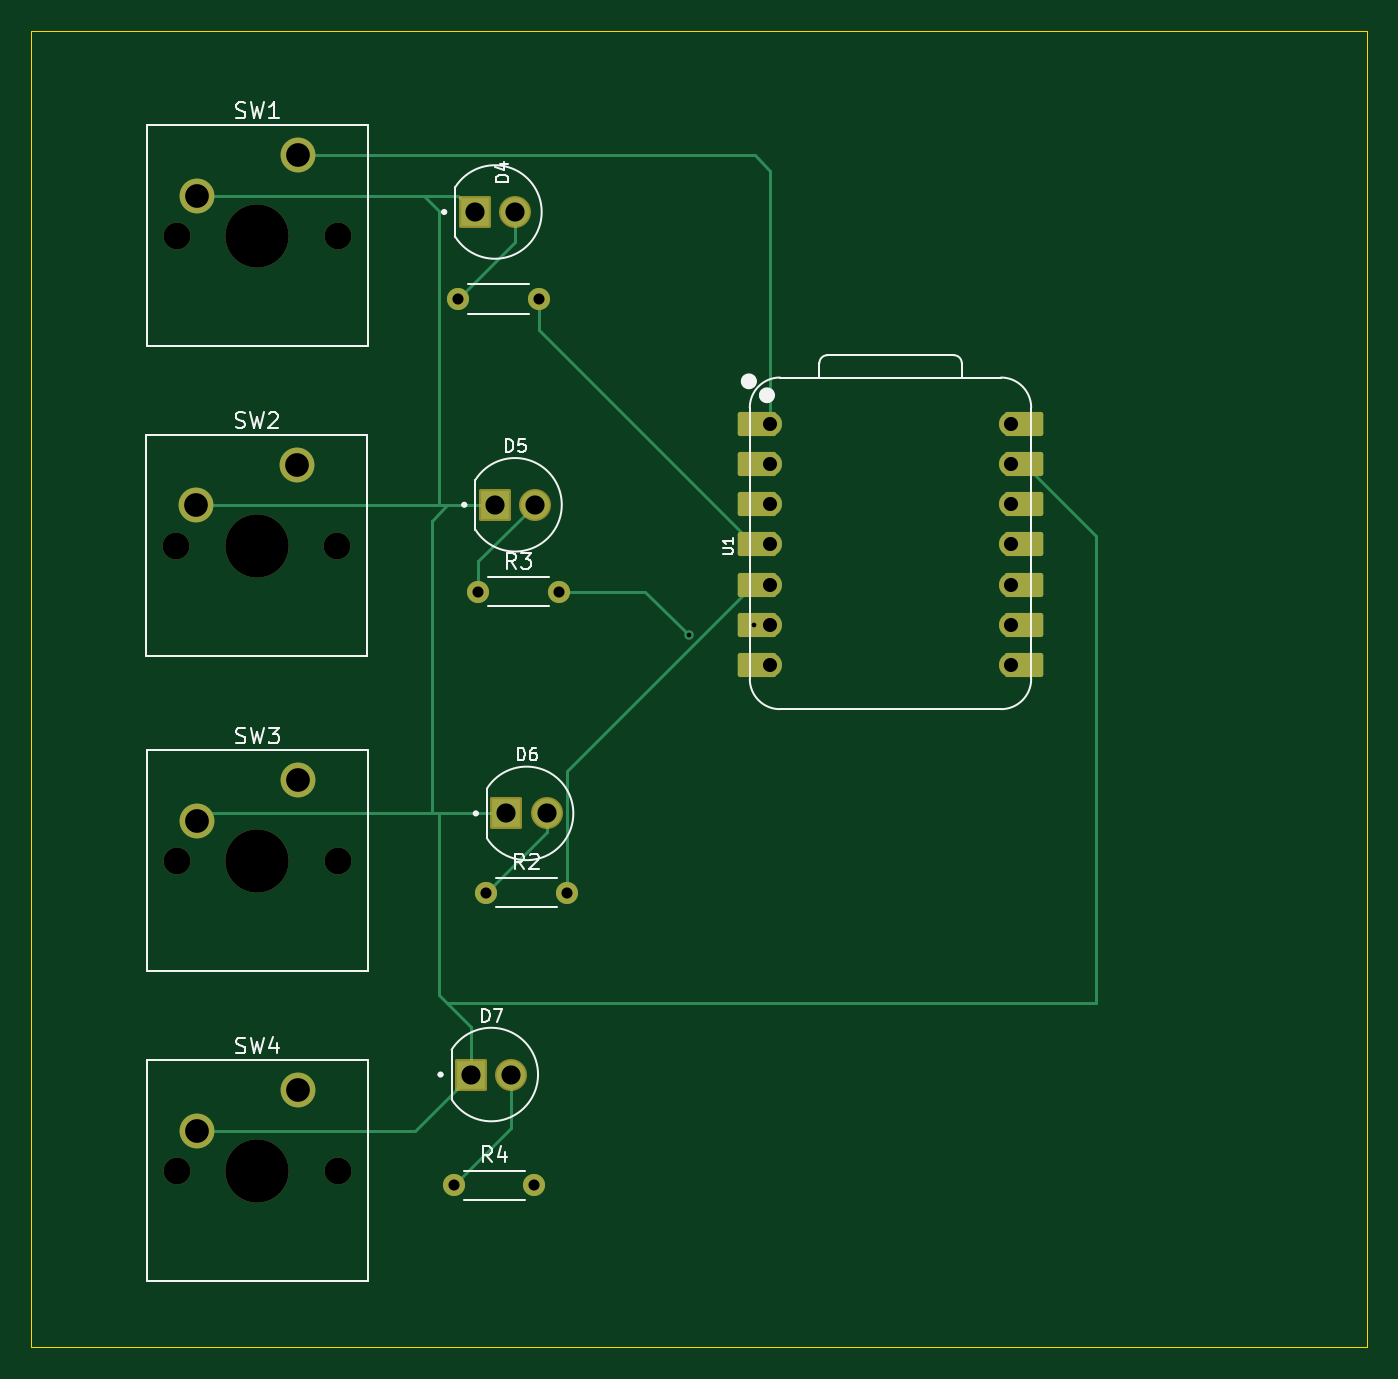
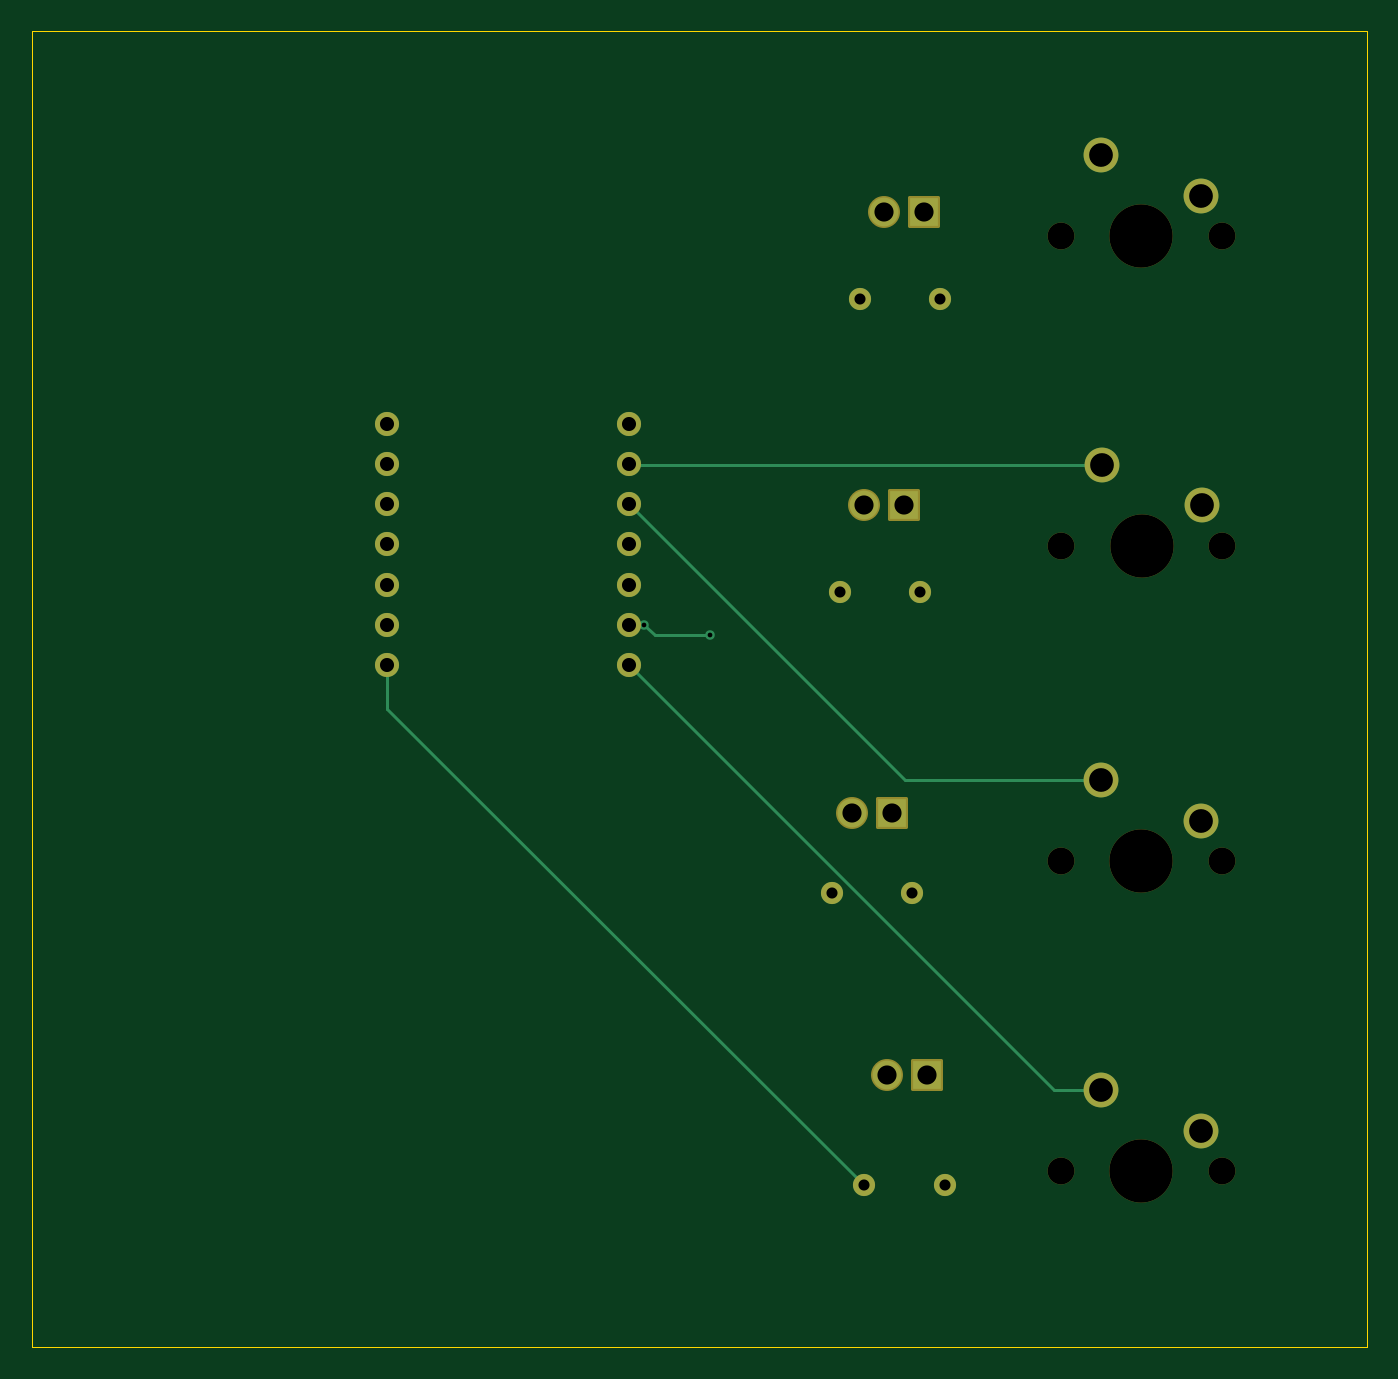
Circuit board: 11 layer files. Board 84.4 x 83.2 mm.
- bottom_copper: pathfinder-B_Cu.gbr (4232 bytes)
- bottom_mask: pathfinder-B_Mask.gbr (2983 bytes)
- paste: pathfinder-B_Paste.gbr (470 bytes)
- bottom_silk: pathfinder-B_Silkscreen.gbr (471 bytes)
- outline: pathfinder-Edge_Cuts.gbr (633 bytes)
- top_copper: pathfinder-F_Cu.gbr (7964 bytes)
- top_mask: pathfinder-F_Mask.gbr (3715 bytes)
- paste: pathfinder-F_Paste.gbr (470 bytes)
- top_silk: pathfinder-F_Silkscreen.gbr (20164 bytes)
- drill: pathfinder-NPTH.drl (593 bytes)
- drill: pathfinder-PTH.drl (1200 bytes)

=== bottom_copper: pathfinder-B_Cu.gbr ===
%TF.GenerationSoftware,KiCad,Pcbnew,10.0.0*%
%TF.CreationDate,2026-04-08T16:35:43-07:00*%
%TF.ProjectId,pathfinder,70617468-6669-46e6-9465-722e6b696361,rev?*%
%TF.SameCoordinates,Original*%
%TF.FileFunction,Copper,L2,Bot*%
%TF.FilePolarity,Positive*%
%FSLAX46Y46*%
G04 Gerber Fmt 4.6, Leading zero omitted, Abs format (unit mm)*
G04 Created by KiCad (PCBNEW 10.0.0) date 2026-04-08 16:35:43*
%MOMM*%
%LPD*%
G01*
G04 APERTURE LIST*
%TA.AperFunction,ComponentPad*%
%ADD10C,1.815000*%
%TD*%
%TA.AperFunction,ComponentPad*%
%ADD11R,1.815000X1.815000*%
%TD*%
%TA.AperFunction,ComponentPad*%
%ADD12C,2.200000*%
%TD*%
%TA.AperFunction,ComponentPad*%
%ADD13C,1.400000*%
%TD*%
%TA.AperFunction,ComponentPad*%
%ADD14C,1.524000*%
%TD*%
%TA.AperFunction,ViaPad*%
%ADD15C,0.600000*%
%TD*%
%TA.AperFunction,Conductor*%
%ADD16C,0.200000*%
%TD*%
G04 APERTURE END LIST*
D10*
%TO.P,D7,A*%
%TO.N,Net-(D7-PadA)*%
X171040000Y-81500000D03*
D11*
%TO.P,D7,C*%
%TO.N,GND*%
X168500000Y-81500000D03*
%TD*%
D10*
%TO.P,D5,A*%
%TO.N,Net-(D5-PadA)*%
X172540000Y-45500000D03*
D11*
%TO.P,D5,C*%
%TO.N,GND*%
X170000000Y-45500000D03*
%TD*%
D10*
%TO.P,D4,A*%
%TO.N,Net-(D4-PadA)*%
X171270000Y-27000000D03*
D11*
%TO.P,D4,C*%
%TO.N,GND*%
X168730000Y-27000000D03*
%TD*%
D12*
%TO.P,SW1,1,1_1*%
%TO.N,button1*%
X157540000Y-23420000D03*
%TO.P,SW1,2,2_2*%
%TO.N,GND*%
X151190000Y-25960000D03*
%TD*%
%TO.P,SW4,1,1_1*%
%TO.N,button4*%
X157540000Y-82500000D03*
%TO.P,SW4,2,2_2*%
%TO.N,GND*%
X151190000Y-85040000D03*
%TD*%
D13*
%TO.P,R4,1*%
%TO.N,Net-(D7-PadA)*%
X167420000Y-88500000D03*
%TO.P,R4,2*%
%TO.N,LED4*%
X172500000Y-88500000D03*
%TD*%
D12*
%TO.P,SW2,1,1_1*%
%TO.N,button2*%
X157500000Y-43000000D03*
%TO.P,SW2,2,2_2*%
%TO.N,GND*%
X151150000Y-45540000D03*
%TD*%
%TO.P,SW3,1,1_1*%
%TO.N,button3*%
X157540000Y-62920000D03*
%TO.P,SW3,2,2_2*%
%TO.N,GND*%
X151190000Y-65460000D03*
%TD*%
D10*
%TO.P,D6,A*%
%TO.N,Net-(D6-PadA)*%
X173270000Y-65000000D03*
D11*
%TO.P,D6,C*%
%TO.N,GND*%
X170730000Y-65000000D03*
%TD*%
D13*
%TO.P,R1,1*%
%TO.N,Net-(D4-PadA)*%
X167690000Y-32500000D03*
%TO.P,R1,2*%
%TO.N,LED1*%
X172770000Y-32500000D03*
%TD*%
%TO.P,R2,1*%
%TO.N,Net-(D6-PadA)*%
X169460000Y-70000000D03*
%TO.P,R2,2*%
%TO.N,LED2*%
X174540000Y-70000000D03*
%TD*%
D14*
%TO.P,U1,1,P26_A0_D0_1*%
%TO.N,button1*%
X187380000Y-40380000D03*
%TO.P,U1,2,P27_A1_D1_2*%
%TO.N,button2*%
X187380000Y-42920000D03*
%TO.P,U1,3,P28_A2_D2_3*%
%TO.N,button3*%
X187380000Y-45460000D03*
%TO.P,U1,4,P29_A3_D3_4*%
%TO.N,LED1*%
X187380000Y-48000000D03*
%TO.P,U1,5,P6_SDA_D4_5*%
%TO.N,LED2*%
X187380000Y-50540000D03*
%TO.P,U1,6,P7_SCL_D5_6*%
%TO.N,LED3*%
X187380000Y-53080000D03*
%TO.P,U1,7,P0_D6_TX_7*%
%TO.N,button4*%
X187380000Y-55620000D03*
%TO.P,U1,8,P1_D7_RX_8*%
%TO.N,LED4*%
X202620000Y-55620000D03*
%TO.P,U1,9,P2_D8_SCK_9*%
%TO.N,unconnected-(U1-P2_D8_SCK-Pad9)*%
X202620000Y-53080000D03*
%TO.P,U1,10,P4_D9_MISO_10*%
%TO.N,unconnected-(U1-P4_D9_MISO-Pad10)*%
X202620000Y-50540000D03*
%TO.P,U1,11,P3_D10_MOSI_11*%
%TO.N,unconnected-(U1-P3_D10_MOSI-Pad11)*%
X202620000Y-48000000D03*
%TO.P,U1,12,3V3_12*%
%TO.N,unconnected-(U1-3V3-Pad12)*%
X202620000Y-45460000D03*
%TO.P,U1,13,GND_13*%
%TO.N,GND*%
X202620000Y-42920000D03*
%TO.P,U1,14,VBUS_14*%
%TO.N,unconnected-(U1-VBUS-Pad14)*%
X202620000Y-40380000D03*
%TD*%
D13*
%TO.P,R3,1*%
%TO.N,Net-(D5-PadA)*%
X168960000Y-51000000D03*
%TO.P,R3,2*%
%TO.N,LED3*%
X174040000Y-51000000D03*
%TD*%
D15*
%TO.N,LED3*%
X186385500Y-53080000D03*
X182246920Y-53746920D03*
%TD*%
%TO.N,button2*%
D16*
X187300000Y-43000000D02*
X187380000Y-42920000D01*
X157500000Y-43000000D02*
X187300000Y-43000000D01*
%TO.N,button3*%
X157540000Y-62920000D02*
X169920000Y-62920000D01*
X169920000Y-62920000D02*
X187380000Y-45460000D01*
%TO.N,LED3*%
X185718580Y-53746920D02*
X186385500Y-53080000D01*
X182246920Y-53746920D02*
X185718580Y-53746920D01*
%TO.N,button4*%
X157540000Y-82500000D02*
X160500000Y-82500000D01*
X160500000Y-82500000D02*
X187380000Y-55620000D01*
%TO.N,LED4*%
X202620000Y-58380000D02*
X202620000Y-55620000D01*
X172500000Y-88500000D02*
X202620000Y-58380000D01*
%TD*%
M02*

=== bottom_mask: pathfinder-B_Mask.gbr (2983 bytes, source withheld) ===
=== paste: pathfinder-B_Paste.gbr ===
%TF.GenerationSoftware,KiCad,Pcbnew,10.0.0*%
%TF.CreationDate,2026-04-08T16:35:43-07:00*%
%TF.ProjectId,pathfinder,70617468-6669-46e6-9465-722e6b696361,rev?*%
%TF.SameCoordinates,Original*%
%TF.FileFunction,Paste,Bot*%
%TF.FilePolarity,Positive*%
%FSLAX46Y46*%
G04 Gerber Fmt 4.6, Leading zero omitted, Abs format (unit mm)*
G04 Created by KiCad (PCBNEW 10.0.0) date 2026-04-08 16:35:43*
%MOMM*%
%LPD*%
G01*
G04 APERTURE LIST*
G04 APERTURE END LIST*
M02*

=== bottom_silk: pathfinder-B_Silkscreen.gbr ===
%TF.GenerationSoftware,KiCad,Pcbnew,10.0.0*%
%TF.CreationDate,2026-04-08T16:35:43-07:00*%
%TF.ProjectId,pathfinder,70617468-6669-46e6-9465-722e6b696361,rev?*%
%TF.SameCoordinates,Original*%
%TF.FileFunction,Legend,Bot*%
%TF.FilePolarity,Positive*%
%FSLAX46Y46*%
G04 Gerber Fmt 4.6, Leading zero omitted, Abs format (unit mm)*
G04 Created by KiCad (PCBNEW 10.0.0) date 2026-04-08 16:35:43*
%MOMM*%
%LPD*%
G01*
G04 APERTURE LIST*
G04 APERTURE END LIST*
M02*

=== outline: pathfinder-Edge_Cuts.gbr ===
%TF.GenerationSoftware,KiCad,Pcbnew,10.0.0*%
%TF.CreationDate,2026-04-08T16:35:44-07:00*%
%TF.ProjectId,pathfinder,70617468-6669-46e6-9465-722e6b696361,rev?*%
%TF.SameCoordinates,Original*%
%TF.FileFunction,Profile,NP*%
%FSLAX46Y46*%
G04 Gerber Fmt 4.6, Leading zero omitted, Abs format (unit mm)*
G04 Created by KiCad (PCBNEW 10.0.0) date 2026-04-08 16:35:44*
%MOMM*%
%LPD*%
G01*
G04 APERTURE LIST*
%TA.AperFunction,Profile*%
%ADD10C,0.050000*%
%TD*%
G04 APERTURE END LIST*
D10*
X140723001Y-15568386D02*
X225102956Y-15568386D01*
X225102956Y-98724204D01*
X140723001Y-98724204D01*
X140723001Y-15568386D01*
M02*

=== top_copper: pathfinder-F_Cu.gbr (7964 bytes, source omitted) ===
=== top_mask: pathfinder-F_Mask.gbr ===
%TF.GenerationSoftware,KiCad,Pcbnew,10.0.0*%
%TF.CreationDate,2026-04-08T16:35:44-07:00*%
%TF.ProjectId,pathfinder,70617468-6669-46e6-9465-722e6b696361,rev?*%
%TF.SameCoordinates,Original*%
%TF.FileFunction,Soldermask,Top*%
%TF.FilePolarity,Negative*%
%FSLAX46Y46*%
G04 Gerber Fmt 4.6, Leading zero omitted, Abs format (unit mm)*
G04 Created by KiCad (PCBNEW 10.0.0) date 2026-04-08 16:35:44*
%MOMM*%
%LPD*%
G01*
G04 APERTURE LIST*
G04 Aperture macros list*
%AMRoundRect*
0 Rectangle with rounded corners*
0 $1 Rounding radius*
0 $2 $3 $4 $5 $6 $7 $8 $9 X,Y pos of 4 corners*
0 Add a 4 corners polygon primitive as box body*
4,1,4,$2,$3,$4,$5,$6,$7,$8,$9,$2,$3,0*
0 Add four circle primitives for the rounded corners*
1,1,$1+$1,$2,$3*
1,1,$1+$1,$4,$5*
1,1,$1+$1,$6,$7*
1,1,$1+$1,$8,$9*
0 Add four rect primitives between the rounded corners*
20,1,$1+$1,$2,$3,$4,$5,0*
20,1,$1+$1,$4,$5,$6,$7,0*
20,1,$1+$1,$6,$7,$8,$9,0*
20,1,$1+$1,$8,$9,$2,$3,0*%
G04 Aperture macros list end*
%ADD10C,2.019000*%
%ADD11RoundRect,0.102000X-0.907500X-0.907500X0.907500X-0.907500X0.907500X0.907500X-0.907500X0.907500X0*%
%ADD12C,1.700000*%
%ADD13C,4.000000*%
%ADD14C,2.200000*%
%ADD15C,1.400000*%
%ADD16RoundRect,0.152400X1.063600X0.609600X-1.063600X0.609600X-1.063600X-0.609600X1.063600X-0.609600X0*%
%ADD17C,1.524000*%
%ADD18RoundRect,0.152400X-1.063600X-0.609600X1.063600X-0.609600X1.063600X0.609600X-1.063600X0.609600X0*%
G04 APERTURE END LIST*
D10*
%TO.C,D7*%
X171040000Y-81500000D03*
D11*
X168500000Y-81500000D03*
%TD*%
D10*
%TO.C,D5*%
X172540000Y-45500000D03*
D11*
X170000000Y-45500000D03*
%TD*%
D10*
%TO.C,D4*%
X171270000Y-27000000D03*
D11*
X168730000Y-27000000D03*
%TD*%
D12*
%TO.C,SW1*%
X149920000Y-28500000D03*
D13*
X155000000Y-28500000D03*
D12*
X160080000Y-28500000D03*
D14*
X157540000Y-23420000D03*
X151190000Y-25960000D03*
%TD*%
D12*
%TO.C,SW4*%
X149920000Y-87580000D03*
D13*
X155000000Y-87580000D03*
D12*
X160080000Y-87580000D03*
D14*
X157540000Y-82500000D03*
X151190000Y-85040000D03*
%TD*%
D15*
%TO.C,R4*%
X167420000Y-88500000D03*
X172500000Y-88500000D03*
%TD*%
D12*
%TO.C,SW2*%
X149880000Y-48080000D03*
D13*
X154960000Y-48080000D03*
D12*
X160040000Y-48080000D03*
D14*
X157500000Y-43000000D03*
X151150000Y-45540000D03*
%TD*%
D12*
%TO.C,SW3*%
X149920000Y-68000000D03*
D13*
X155000000Y-68000000D03*
D12*
X160080000Y-68000000D03*
D14*
X157540000Y-62920000D03*
X151190000Y-65460000D03*
%TD*%
D10*
%TO.C,D6*%
X173270000Y-65000000D03*
D11*
X170730000Y-65000000D03*
%TD*%
D15*
%TO.C,R1*%
X167690000Y-32500000D03*
X172770000Y-32500000D03*
%TD*%
%TO.C,R2*%
X169460000Y-70000000D03*
X174540000Y-70000000D03*
%TD*%
D16*
%TO.C,U1*%
X186545000Y-40380000D03*
D17*
X187380000Y-40380000D03*
D16*
X186545000Y-42920000D03*
D17*
X187380000Y-42920000D03*
D16*
X186545000Y-45460000D03*
D17*
X187380000Y-45460000D03*
D16*
X186545000Y-48000000D03*
D17*
X187380000Y-48000000D03*
D16*
X186545000Y-50540000D03*
D17*
X187380000Y-50540000D03*
D16*
X186545000Y-53080000D03*
D17*
X187380000Y-53080000D03*
D16*
X186545000Y-55620000D03*
D17*
X187380000Y-55620000D03*
X202620000Y-55620000D03*
D18*
X203455000Y-55620000D03*
D17*
X202620000Y-53080000D03*
D18*
X203455000Y-53080000D03*
D17*
X202620000Y-50540000D03*
D18*
X203455000Y-50540000D03*
D17*
X202620000Y-48000000D03*
D18*
X203455000Y-48000000D03*
D17*
X202620000Y-45460000D03*
D18*
X203455000Y-45460000D03*
D17*
X202620000Y-42920000D03*
D18*
X203455000Y-42920000D03*
D17*
X202620000Y-40380000D03*
D18*
X203455000Y-40380000D03*
%TD*%
D15*
%TO.C,R3*%
X168960000Y-51000000D03*
X174040000Y-51000000D03*
%TD*%
M02*

=== paste: pathfinder-F_Paste.gbr ===
%TF.GenerationSoftware,KiCad,Pcbnew,10.0.0*%
%TF.CreationDate,2026-04-08T16:35:43-07:00*%
%TF.ProjectId,pathfinder,70617468-6669-46e6-9465-722e6b696361,rev?*%
%TF.SameCoordinates,Original*%
%TF.FileFunction,Paste,Top*%
%TF.FilePolarity,Positive*%
%FSLAX46Y46*%
G04 Gerber Fmt 4.6, Leading zero omitted, Abs format (unit mm)*
G04 Created by KiCad (PCBNEW 10.0.0) date 2026-04-08 16:35:43*
%MOMM*%
%LPD*%
G01*
G04 APERTURE LIST*
G04 APERTURE END LIST*
M02*

=== top_silk: pathfinder-F_Silkscreen.gbr (20164 bytes, source omitted) ===
=== drill: pathfinder-NPTH.drl ===
M48
; DRILL file KiCad 10.0.0 date 2026-04-08T16:35:50
; FORMAT={-:-/ absolute / metric / decimal}
; #@! TF.CreationDate,2026-04-08T16:35:50-07:00
; #@! TF.GenerationSoftware,Kicad,Pcbnew,10.0.0
; #@! TF.FileFunction,NonPlated,1,2,NPTH
FMAT,2
METRIC
; #@! TA.AperFunction,NonPlated,NPTH,ComponentDrill
T1C1.700
; #@! TA.AperFunction,NonPlated,NPTH,ComponentDrill
T2C4.000
%
G90
G05
T1
X149.88Y-48.08
X149.92Y-28.5
X149.92Y-68.0
X149.92Y-87.58
X160.04Y-48.08
X160.08Y-28.5
X160.08Y-68.0
X160.08Y-87.58
T2
X154.96Y-48.08
X155.0Y-28.5
X155.0Y-68.0
X155.0Y-87.58
M30

=== drill: pathfinder-PTH.drl ===
M48
; DRILL file KiCad 10.0.0 date 2026-04-08T16:35:50
; FORMAT={-:-/ absolute / metric / decimal}
; #@! TF.CreationDate,2026-04-08T16:35:50-07:00
; #@! TF.GenerationSoftware,Kicad,Pcbnew,10.0.0
; #@! TF.FileFunction,Plated,1,2,PTH
FMAT,2
METRIC
; #@! TA.AperFunction,Plated,PTH,ViaDrill
T1C0.300
; #@! TA.AperFunction,Plated,PTH,ComponentDrill
T2C0.700
; #@! TA.AperFunction,Plated,PTH,ComponentDrill
T3C0.889
; #@! TA.AperFunction,Plated,PTH,ComponentDrill
T4C1.210
; #@! TA.AperFunction,Plated,PTH,ComponentDrill
T5C1.500
%
G90
G05
T1
X182.247Y-53.747
X186.385Y-53.08
T2
X167.42Y-88.5
X167.69Y-32.5
X168.96Y-51.0
X169.46Y-70.0
X172.5Y-88.5
X172.77Y-32.5
X174.04Y-51.0
X174.54Y-70.0
T3
X187.38Y-40.38
X187.38Y-42.92
X187.38Y-45.46
X187.38Y-48.0
X187.38Y-50.54
X187.38Y-53.08
X187.38Y-55.62
X202.62Y-40.38
X202.62Y-42.92
X202.62Y-45.46
X202.62Y-48.0
X202.62Y-50.54
X202.62Y-53.08
X202.62Y-55.62
T4
X168.5Y-81.5
X168.73Y-27.0
X170.0Y-45.5
X170.73Y-65.0
X171.04Y-81.5
X171.27Y-27.0
X172.54Y-45.5
X173.27Y-65.0
T5
X151.15Y-45.54
X151.19Y-25.96
X151.19Y-65.46
X151.19Y-85.04
X157.5Y-43.0
X157.54Y-23.42
X157.54Y-62.92
X157.54Y-82.5
M30
